Photos from the image-classification dataset "balanced_dataset" in the GitHub repository Ngangbam-Elvish/Brain-Tumor-Classification. Its 4 classes are: glioma, meningioma, no tumor, pituitary tumor.

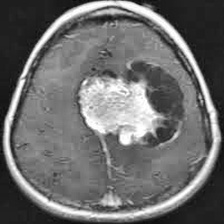
Label: meningioma

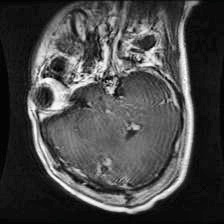
Label: glioma

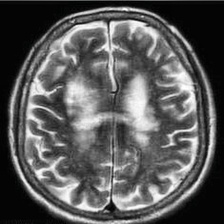
Label: no tumor

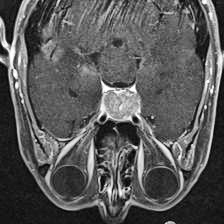
Label: pituitary tumor

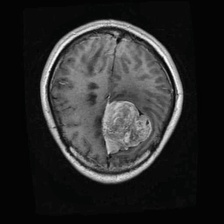
Label: meningioma

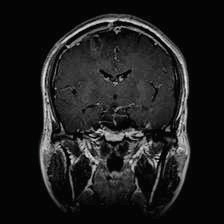
Label: glioma
